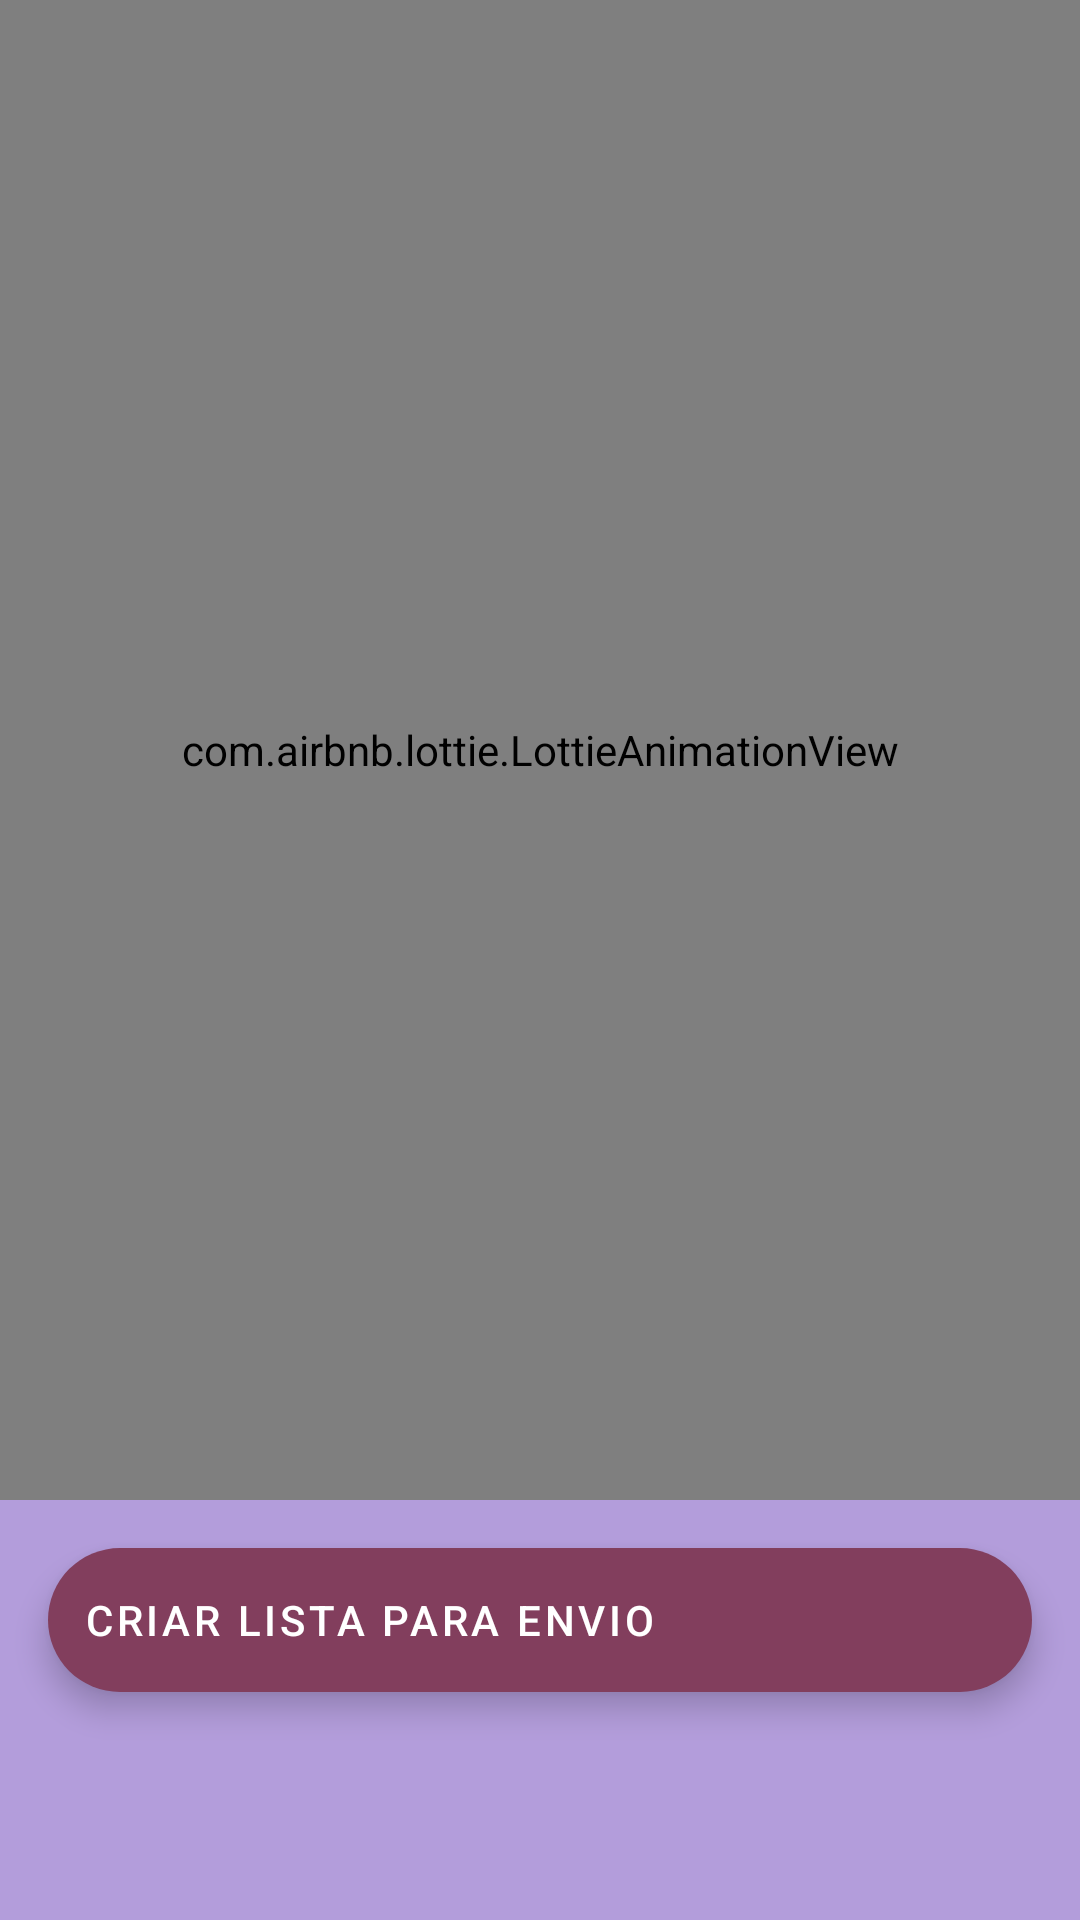

Produce the Android XML layout that renders to this screen, including the resource entries it uses.
<!-- AndroidManifest.xml: application theme Theme.AnaCosmeticos -->
<!-- res/layout/activity_home_screen.xml -->
<?xml version="1.0" encoding="utf-8"?>
<androidx.constraintlayout.widget.ConstraintLayout xmlns:android="http://schemas.android.com/apk/res/android"
    xmlns:app="http://schemas.android.com/apk/res-auto"
    xmlns:tools="http://schemas.android.com/tools"
    android:layout_width="match_parent"
    android:layout_height="match_parent"
    android:background="#B39DDB"
    tools:context=".presentation.home.HomeScreenActivity">

    <com.airbnb.lottie.LottieAnimationView
        android:id="@+id/animationView"
        android:layout_width="0dp"
        android:layout_height="500dp"
        app:layout_constraintEnd_toEndOf="parent"
        app:layout_constraintStart_toStartOf="parent"
        app:layout_constraintTop_toTopOf="parent"
        app:layout_constraintVertical_bias="0"
        app:lottie_autoPlay="true"
        app:lottie_loop="true"
        app:lottie_rawRes="@raw/home" />

    <com.google.android.material.floatingactionbutton.ExtendedFloatingActionButton
        android:id="@+id/fab_login"
        android:layout_width="match_parent"
        android:layout_height="wrap_content"
        android:layout_margin="16dp"
        android:text="@string/criar_lista_para_envio"
        android:textAlignment="center"
        android:textColor="@color/white"
        app:layout_constraintBottom_toBottomOf="parent"
        app:layout_constraintEnd_toEndOf="parent"
        app:layout_constraintStart_toStartOf="parent"
        app:layout_constraintTop_toBottomOf="@id/animationView"
        app:layout_constraintVertical_bias="0" />

</androidx.constraintlayout.widget.ConstraintLayout>
<!-- resources referenced by this layout -->
<resources>
  <string name="criar_lista_para_envio">Criar lista para envio</string>
  <style name="Theme.AnaCosmeticos" parent="Theme.MaterialComponents.Light.NoActionBar">
          
          <item name="colorPrimary">#823E5D</item>
          <item name="colorPrimaryVariant">#B39DDB</item>
          <item name="colorOnPrimary">@color/white</item>
          
          <item name="colorSecondary">#823E5D</item>
          <item name="colorSecondaryVariant">@color/teal_700</item>
          <item name="colorOnSecondary">@color/black</item>
          
          <item name="android:statusBarColor">?attr/colorPrimaryVariant</item>
          
      </style>
  <!-- not gathered from this repository: default colours our renderer supplied (Android Studio template values) -->
  <color name="teal_700">#FF018786</color>
  <color name="black">#FF000000</color>
  <color name="white">#FFFFFFFF</color>
</resources>
